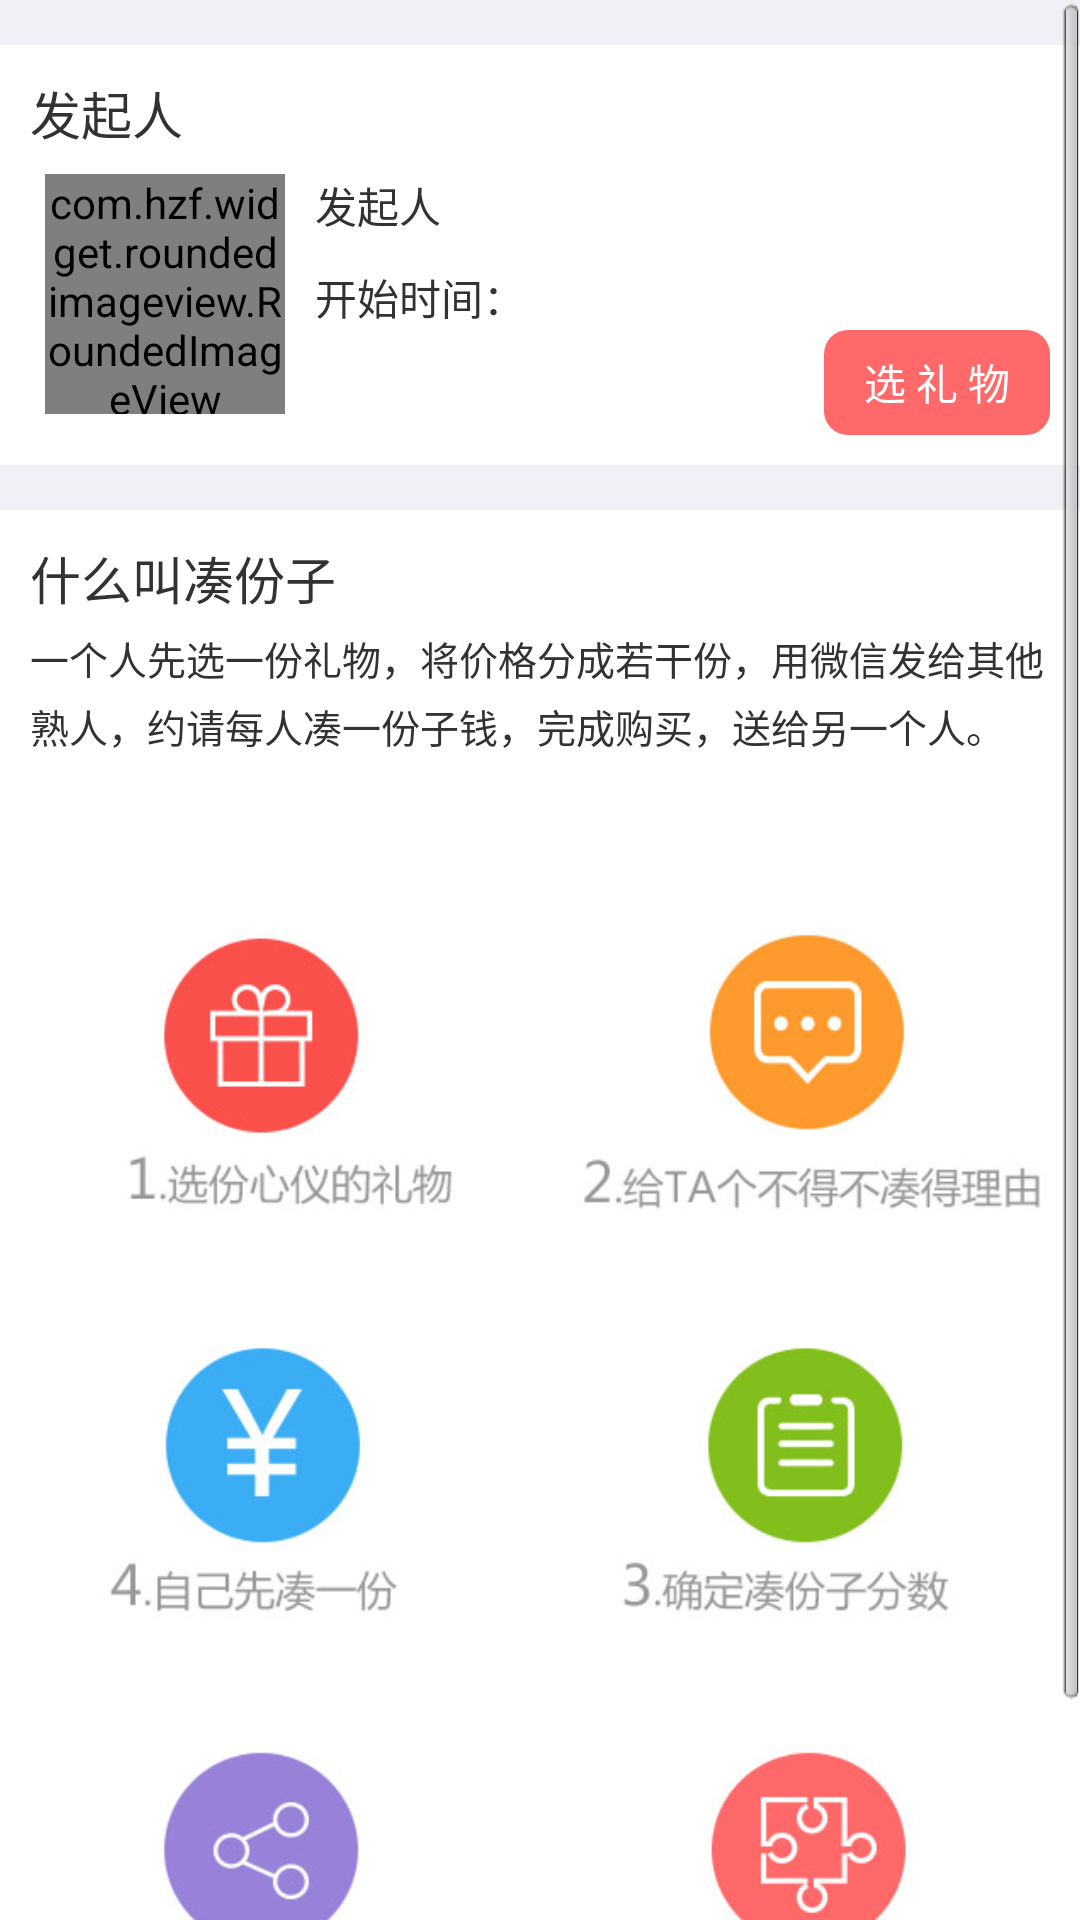

Produce the Android XML layout that renders to this screen, including the resource entries it uses.
<!-- AndroidManifest.xml: activity theme android:Theme.Light.NoTitleBar -->
<!-- res/layout/activity_piecestrategy.xml -->
<?xml version="1.0" encoding="utf-8"?>
<ScrollView xmlns:android="http://schemas.android.com/apk/res/android"
    xmlns:app="http://schemas.android.com/apk/res/com.android.angelslike"
    android:layout_width="match_parent"
    android:layout_height="match_parent"
    android:background="@color/lay_bg" >

    <LinearLayout
        android:layout_width="match_parent"
        android:layout_height="wrap_content"
        android:orientation="vertical" >

        <View
            android:layout_width="match_parent"
            android:layout_height="wrap_content"
            android:layout_marginTop="15dp"
            android:background="@color/gray_bcbcbc" />

        <RelativeLayout
            android:layout_width="match_parent"
            android:layout_height="140dp"
            android:background="@color/white"
            android:padding="10dp" >

            <TextView
                android:id="@+id/tvT"
                android:layout_width="wrap_content"
                android:layout_height="wrap_content"
                android:text="发起人"
                android:textSize="17sp" />

            <com.hzf.widget.roundedimageview.RoundedImageView
                xmlns:app="http://schemas.android.com/apk/res-auto"
                android:id="@+id/ivHead"
                android:layout_width="80dp"
                android:layout_height="80dp"
                android:layout_below="@+id/tvT"
                android:layout_marginLeft="5dp"
                android:layout_marginRight="10dp"
                android:layout_marginTop="8dp"
                android:src="@drawable/ic_launcher"
                app:riv_oval="true" />

            <TextView
                android:id="@+id/tvName"
                android:layout_width="wrap_content"
                android:layout_height="wrap_content"
                android:layout_alignTop="@+id/ivHead"
                android:layout_toRightOf="@+id/ivHead"
                android:text="发起人"
                android:textSize="14sp" />

            <TextView
                android:id="@+id/tvTime1"
                android:layout_width="wrap_content"
                android:layout_height="wrap_content"
                android:layout_alignLeft="@+id/tvName"
                android:layout_below="@+id/tvName"
                android:layout_marginTop="10dp"
                android:text="开始时间："
                android:textColor="@color/gray_787878"
                android:textSize="14sp" />

            <TextView
                android:id="@+id/tvTime"
                android:layout_width="wrap_content"
                android:layout_height="wrap_content"
                android:layout_alignBaseline="@+id/tvTime1"
                android:layout_toRightOf="@+id/tvTime1"
                android:textColor="@color/gray_787878"
                android:textSize="14sp" />

            <Button
                android:id="@+id/btnSelectPresent"
                android:layout_width="wrap_content"
                android:layout_height="wrap_content"
                android:layout_alignParentBottom="true"
                android:layout_alignParentRight="true"
                android:background="@drawable/select_present_btn_bg"
                android:paddingLeft="10dp"
                android:paddingRight="10dp"
                android:text=" 选 礼 物 "
                android:textColor="@color/white"
                android:textSize="14sp" />
        </RelativeLayout>

        <View
            android:layout_width="match_parent"
            android:layout_height="wrap_content"
            android:background="@color/gray_bcbcbc" />

        <View
            android:layout_width="match_parent"
            android:layout_height="wrap_content"
            android:layout_marginTop="15dp"
            android:background="@color/gray_bcbcbc" />

        <LinearLayout
            android:layout_width="match_parent"
            android:layout_height="wrap_content"
            android:background="@color/white"
            android:orientation="vertical"
            android:padding="10dp" >

            <TextView
                android:layout_width="wrap_content"
                android:layout_height="wrap_content"
                android:text="什么叫凑份子"
                android:textSize="17sp" />

            <TextView
                android:layout_width="wrap_content"
                android:layout_height="wrap_content"
                android:lineSpacingExtra="4dp"
                android:layout_marginTop="5dp"
                android:text="一个人先选一份礼物，将价格分成若干份，用微信发给其他熟人，约请每人凑一份子钱，完成购买，送给另一个人。"
                android:textColor="@color/gray_787878"
                android:textSize="13sp" />
	<ImageView 
	    android:layout_width="match_parent"
	    android:layout_height="wrap_content"
	    android:layout_marginTop="20dp"
	    android:src="@drawable/wcoufenzi"
	    />
            
        </LinearLayout>
    </LinearLayout>

</ScrollView>
<!-- resources referenced by this layout -->
<resources>
  <color name="lay_bg">#f1f0f6</color>
  <!-- drawable select_present_btn_bg (drawable) -->
  <?xml version="1.0" encoding="UTF-8"?>
  <shape xmlns:android="http://schemas.android.com/apk/res/android"
      android:shape="rectangle" >
  
      
      <solid android:color="@color/theme" />
      
      
      <corners android:radius="8dp" />
  	<size android:height="35dp"/>
      
  
  </shape>
  <!-- drawable wcoufenzi: jpg bitmap (drawable-hdpi, 49939 bytes) -->
  <color name="theme">#ff6969</color>
  <!-- not gathered from this repository: default colours our renderer supplied (Android Studio template values) -->
  <color name="white">#FFFFFFFF</color>
</resources>
